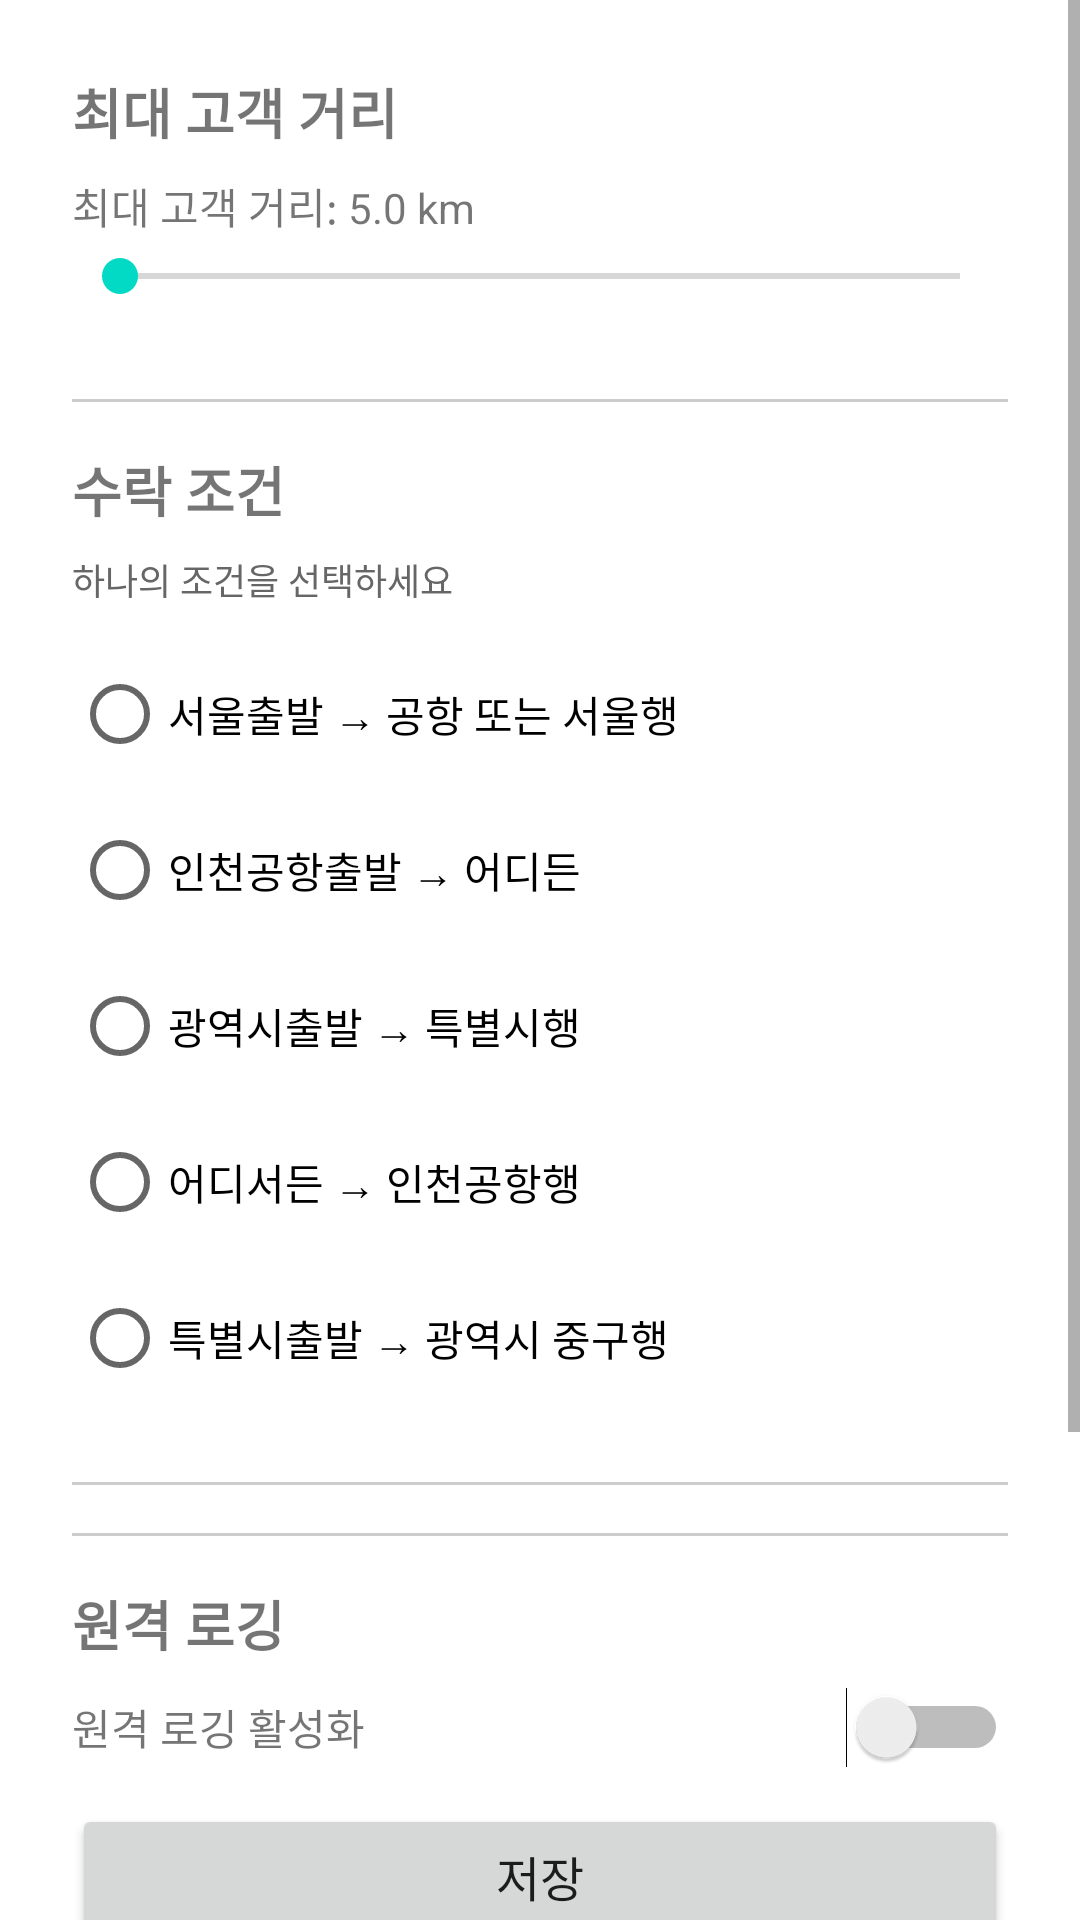

Android layout source for this screen:
<!-- AndroidManifest.xml: application theme Theme.UberAutoAccept -->
<!-- res/layout/activity_settings.xml -->
<?xml version="1.0" encoding="utf-8"?>
<ScrollView xmlns:android="http://schemas.android.com/apk/res/android"
    android:layout_width="match_parent"
    android:layout_height="match_parent">

    <LinearLayout
        android:layout_width="match_parent"
        android:layout_height="wrap_content"
        android:orientation="vertical"
        android:padding="24dp">

        
        <TextView
            android:layout_width="match_parent"
            android:layout_height="wrap_content"
            android:text="최대 고객 거리"
            android:textSize="18sp"
            android:textStyle="bold"
            android:layout_marginBottom="8dp" />

        <TextView
            android:id="@+id/airport_distance_text"
            android:layout_width="match_parent"
            android:layout_height="wrap_content"
            android:text="최대 고객 거리: 5.0 km"
            android:textSize="14sp"
            android:layout_marginBottom="4dp" />

        <SeekBar
            android:id="@+id/airport_distance_seekbar"
            android:layout_width="match_parent"
            android:layout_height="wrap_content"
            android:layout_marginBottom="32dp" />

        
        <View
            android:layout_width="match_parent"
            android:layout_height="1dp"
            android:background="#CCCCCC"
            android:layout_marginBottom="16dp" />

        <TextView
            android:layout_width="match_parent"
            android:layout_height="wrap_content"
            android:text="수락 조건"
            android:textSize="18sp"
            android:textStyle="bold"
            android:layout_marginBottom="8dp" />

        <TextView
            android:layout_width="match_parent"
            android:layout_height="wrap_content"
            android:text="하나의 조건을 선택하세요"
            android:textSize="12sp"
            android:textColor="#666666"
            android:layout_marginBottom="12dp" />

        <RadioGroup
            android:id="@+id/condition_radio_group"
            android:layout_width="match_parent"
            android:layout_height="wrap_content"
            android:layout_marginBottom="24dp">

            <RadioButton
                android:id="@+id/condition1_radio"
                android:layout_width="match_parent"
                android:layout_height="wrap_content"
                android:text="서울출발 → 공항 또는 서울행"
                android:textSize="14sp"
                android:layout_marginBottom="4dp" />

            <RadioButton
                android:id="@+id/condition2_radio"
                android:layout_width="match_parent"
                android:layout_height="wrap_content"
                android:text="인천공항출발 → 어디든"
                android:textSize="14sp"
                android:layout_marginBottom="4dp" />

            <RadioButton
                android:id="@+id/condition3_radio"
                android:layout_width="match_parent"
                android:layout_height="wrap_content"
                android:text="광역시출발 → 특별시행"
                android:textSize="14sp"
                android:layout_marginBottom="4dp" />

            <RadioButton
                android:id="@+id/condition4_radio"
                android:layout_width="match_parent"
                android:layout_height="wrap_content"
                android:text="어디서든 → 인천공항행"
                android:textSize="14sp"
                android:layout_marginBottom="4dp" />

            <RadioButton
                android:id="@+id/condition5_radio"
                android:layout_width="match_parent"
                android:layout_height="wrap_content"
                android:text="특별시출발 → 광역시 중구행"
                android:textSize="14sp" />

        </RadioGroup>

        <View
            android:layout_width="match_parent"
            android:layout_height="1dp"
            android:background="#CCCCCC"
            android:layout_marginBottom="16dp" />

        
        <View
            android:layout_width="match_parent"
            android:layout_height="1dp"
            android:background="#CCCCCC"
            android:layout_marginBottom="16dp" />

        <TextView
            android:layout_width="match_parent"
            android:layout_height="wrap_content"
            android:text="원격 로깅"
            android:textSize="18sp"
            android:textStyle="bold"
            android:layout_marginBottom="8dp" />

        <LinearLayout
            android:layout_width="match_parent"
            android:layout_height="wrap_content"
            android:orientation="horizontal"
            android:gravity="center_vertical"
            android:layout_marginBottom="12dp">

            <TextView
                android:layout_width="0dp"
                android:layout_height="wrap_content"
                android:layout_weight="1"
                android:text="원격 로깅 활성화"
                android:textSize="14sp" />

            <Switch
                android:id="@+id/remote_logging_switch"
                android:layout_width="wrap_content"
                android:layout_height="wrap_content" />
        </LinearLayout>

        <Button
            android:id="@+id/save_button"
            android:layout_width="match_parent"
            android:layout_height="wrap_content"
            android:text="저장"
            android:textSize="16sp"
            android:layout_marginBottom="24dp" />

        
        <View
            android:layout_width="match_parent"
            android:layout_height="1dp"
            android:background="#CCCCCC"
            android:layout_marginBottom="16dp" />

        <TextView
            android:layout_width="match_parent"
            android:layout_height="wrap_content"
            android:text="앱 정보"
            android:textSize="18sp"
            android:textStyle="bold"
            android:layout_marginBottom="12dp" />

        <TextView
            android:id="@+id/app_version_text"
            android:layout_width="match_parent"
            android:layout_height="wrap_content"
            android:text="앱 버전: -"
            android:textSize="14sp"
            android:layout_marginBottom="6dp" />

        <TextView
            android:id="@+id/shizuku_status_text"
            android:layout_width="match_parent"
            android:layout_height="wrap_content"
            android:text="Shizuku: -"
            android:textSize="14sp"
            android:layout_marginBottom="12dp" />

        <Button
            android:id="@+id/check_update_button"
            android:layout_width="match_parent"
            android:layout_height="wrap_content"
            android:text="업데이트 확인"
            android:textSize="14sp" />

    </LinearLayout>

</ScrollView>
<!-- resources referenced by this layout -->
<resources>
  <style name="Theme.UberAutoAccept" parent="Theme.MaterialComponents.DayNight.DarkActionBar">
          <item name="colorPrimary">#000000</item>
          <item name="colorPrimaryVariant">#000000</item>
          <item name="colorOnPrimary">#FFFFFF</item>
          <item name="colorSecondary">#03DAC5</item>
          <item name="colorSecondaryVariant">#018786</item>
          <item name="colorOnSecondary">#000000</item>
      </style>
</resources>
